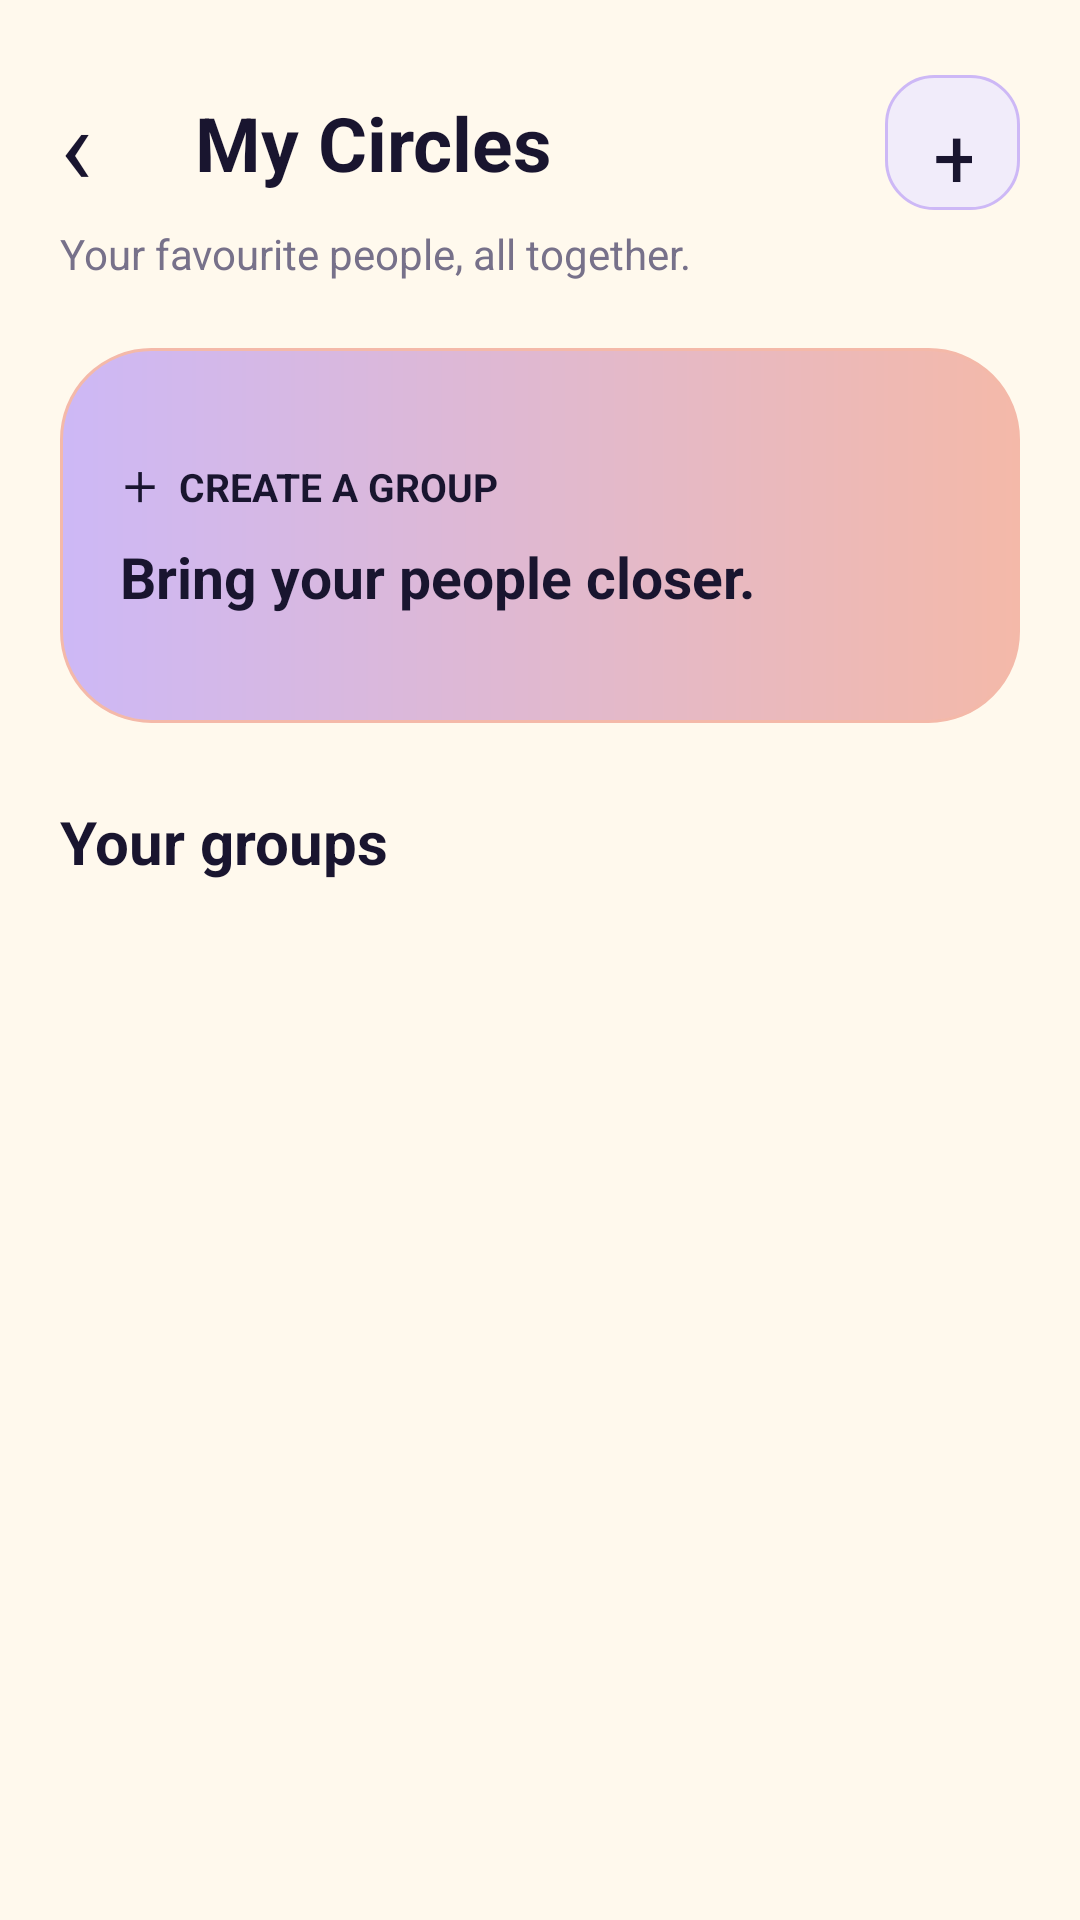

The Android layout XML behind this screen, and the referenced resources:
<!-- AndroidManifest.xml: application theme Theme.LumaChat -->
<!-- res/layout/activity_circles.xml -->
<?xml version="1.0" encoding="utf-8"?>
<ScrollView xmlns:android="http://schemas.android.com/apk/res/android"
    android:layout_width="match_parent"
    android:layout_height="match_parent"
    android:background="@color/background"
    android:fillViewport="true">

    <LinearLayout
        android:layout_width="match_parent"
        android:layout_height="wrap_content"
        android:orientation="vertical"
        android:padding="20dp">

        <LinearLayout
            android:layout_width="match_parent"
            android:layout_height="55dp"
            android:gravity="center_vertical">

            <TextView
                android:id="@+id/btnBackCircles"
                android:layout_width="45dp"
                android:layout_height="wrap_content"
                android:text="‹"
                android:textSize="36sp"
                android:textColor="@color/midnight_navy" />

            <TextView
                android:layout_width="0dp"
                android:layout_height="wrap_content"
                android:layout_weight="1"
                android:text="My Circles"
                android:textSize="25sp"
                android:textStyle="bold"
                android:textColor="@color/midnight_navy" />

            <TextView
                android:id="@+id/btnAddCircle"
                android:layout_width="45dp"
                android:layout_height="45dp"
                android:gravity="center"
                android:text="+"
                android:textSize="28sp"
                android:textColor="@color/midnight_navy"
                android:background="@drawable/input_field" />
        </LinearLayout>

        <TextView
            android:layout_width="wrap_content"
            android:layout_height="wrap_content"
            android:text="Your favourite people, all together."
            android:textColor="@color/text_secondary"
            android:textSize="14sp"
            android:layout_marginBottom="22dp" />

        <LinearLayout
            android:id="@+id/btnCreateGroup"
            android:layout_width="match_parent"
            android:layout_height="125dp"
            android:orientation="vertical"
            android:gravity="center_vertical"
            android:padding="20dp"
            android:background="@drawable/button_background">

            <TextView
                android:layout_width="wrap_content"
                android:layout_height="wrap_content"
                android:text="＋  CREATE A GROUP"
                android:textStyle="bold"
                android:textSize="13sp"
                android:textColor="@color/midnight_navy" />

            <TextView
                android:layout_width="wrap_content"
                android:layout_height="wrap_content"
                android:text="Bring your people closer."
                android:textSize="19sp"
                android:textStyle="bold"
                android:textColor="@color/midnight_navy"
                android:layout_marginTop="8dp" />
        </LinearLayout>

        <TextView
            android:layout_width="wrap_content"
            android:layout_height="wrap_content"
            android:text="Your groups"
            android:textSize="20sp"
            android:textStyle="bold"
            android:textColor="@color/midnight_navy"
            android:layout_marginTop="26dp"
            android:layout_marginBottom="14dp" />

        
        <LinearLayout
            android:id="@+id/groupsContainer"
            android:layout_width="match_parent"
            android:layout_height="wrap_content"
            android:orientation="vertical" />

    </LinearLayout>
</ScrollView>
<!-- resources referenced by this layout -->
<resources>
  <color name="background">#FFF9ED</color>
  <color name="midnight_navy">#19152F</color>
  <color name="text_secondary">#77718A</color>
  <!-- drawable button_background (drawable) -->
  <?xml version="1.0" encoding="utf-8"?>
  <shape xmlns:android="http://schemas.android.com/apk/res/android"
      android:shape="rectangle">
  
      <gradient
          android:startColor="@color/lavender"
          android:endColor="@color/soft_peach"
          android:angle="0" />
  
      <corners android:radius="30dp" />
  
      <stroke
          android:width="1dp"
          android:color="@color/soft_peach" />
  
  </shape>
  <!-- drawable input_field (drawable) -->
  <?xml version="1.0" encoding="utf-8"?>
  <shape xmlns:android="http://schemas.android.com/apk/res/android"
      android:shape="rectangle">
  
      <solid android:color="@color/input_background" />
  
      <corners android:radius="16dp" />
  
      <stroke
          android:width="1dp"
          android:color="@color/lavender" />
  
      <padding
          android:left="16dp"
          android:right="16dp"
          android:top="8dp"
          android:bottom="8dp" />
  
  </shape>
  <style name="Theme.LumaChat" parent="Base.Theme.LumaChat" />
  <color name="lavender">#CDB8F6</color>
  <color name="soft_peach">#F4B9A9</color>
  <color name="input_background">#F1ECFA</color>
  <style name="Base.Theme.LumaChat" parent="Theme.Material3.DayNight.NoActionBar">
          
          
      </style>
</resources>
